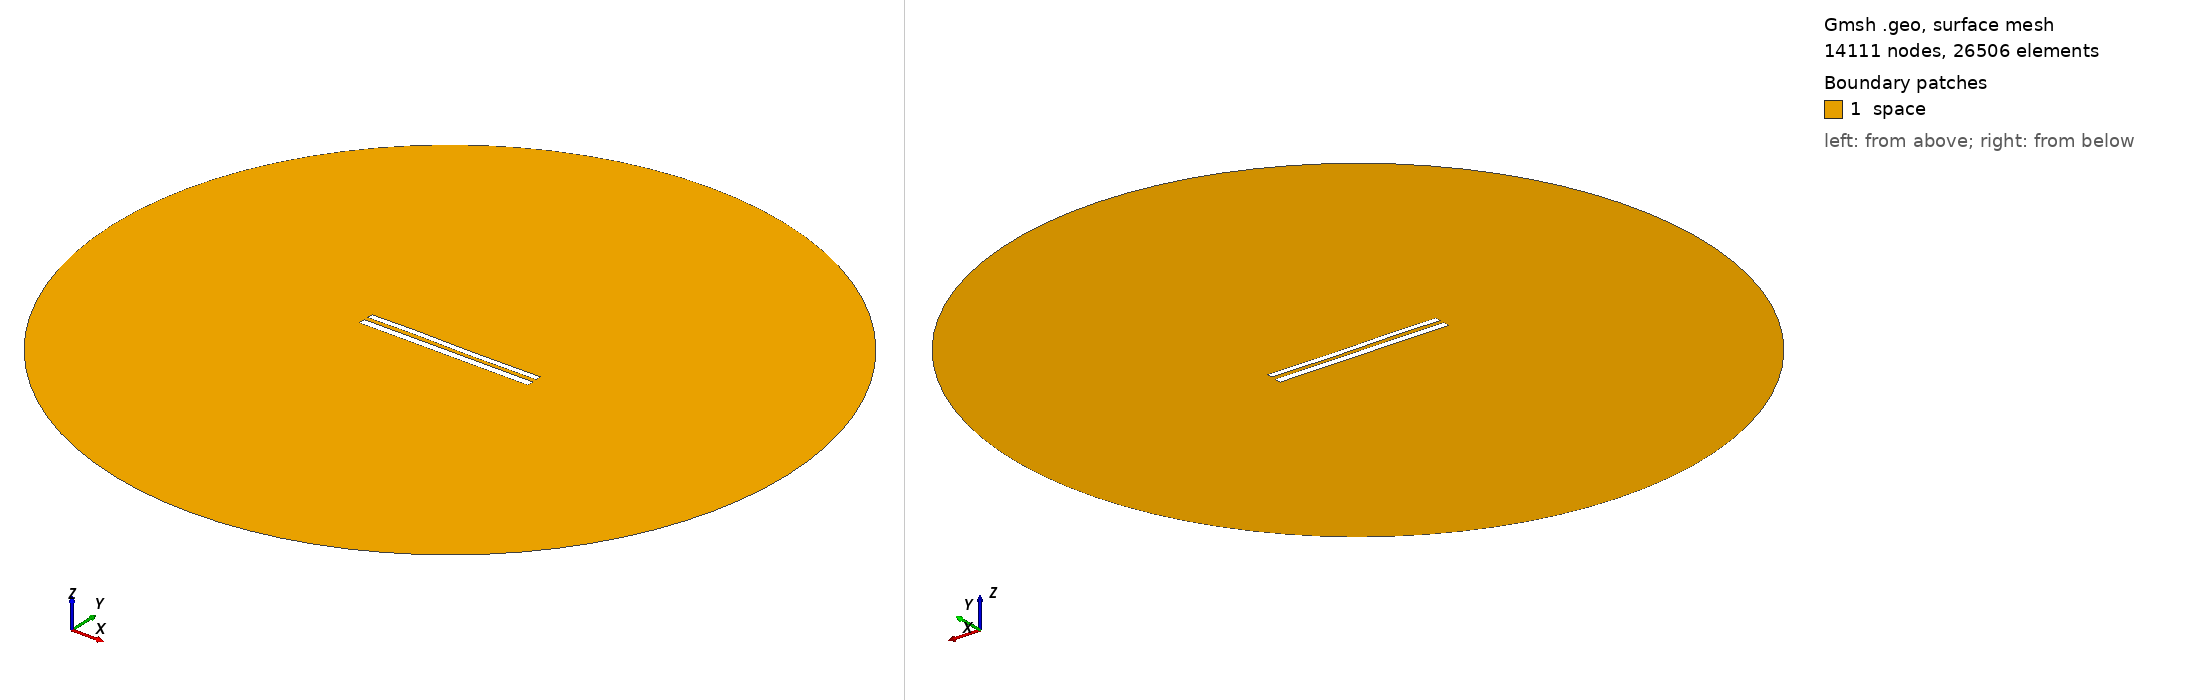

Gmsh geometry script, surface-meshed: 14111 nodes, 26506 surface elements. Boundary patches (legend numbers): 1 space. Left view from above one corner, right view from below the opposite corner. Legend entries are the model's physical surfaces. The drawing asked Gmsh for element sizes between 1% and 20% of the model's largest extent; the script's own settings can give other sizes.

=== 9074.geo (drawn) ===
//---------------------------------------
// Geometry kernel
//---------------------------------------

SetFactory("OpenCASCADE");



//---------------------------------------
// Parameters of the geometry
//---------------------------------------

// Overetch of the upper plate
overetch = 0.25;

// Distance between the plates
distance = 2.5;

// Discretization over the x axis (for the deformation)
nx = 50; 

// Length of the plate
L = 100 - overetch; 

// Number of modes
n = 4; 

// 1st mode coefficient
coeff(1) = 0.0;
beta(1) = 0.596864 * 3.1415926535 / L;

// 2nd mode coefficient
coeff(2) = 0.0;
beta(2) = 1.49418 * 3.1415926535 / L;

// 3rd mode coefficient
coeff(3) = 0.15;
beta(3) = 2.50025 * 3.1415926535 / L;

// 4th mode coefficient
coeff(4) = 0.07499999999999998;
beta(4) = 3.49999 * 3.1415926535 / L;



//---------------------------------------
// Upper plate (deformed rectangle)
//---------------------------------------

// Coordiantes of the upper plate
xmin = -50;
xmax = 50 - overetch;

// Height of the upper plate
yheight = 4 - 2 * overetch;

// Indexes of the points
UpperID[] = {};
LowerID[] = {};
LeftID[] = {};
RightID[] = {};

// Point index
p = 1;

// Horizontal edges
For i In {1:nx}
    x = xmin + (i-1)*(xmax - xmin)/(nx-1);

    y_bottom = distance / 2 + overetch;
    For j In {1:n}
        C = (Cosh(beta(j)*L) + Cos(beta(j)*L)) / (Sinh(beta(j)*L) + Sin(beta(j)*L));
        y_bottom  = y_bottom + coeff(j) * (Cosh(beta(j)*(x+50)) - Cos(beta(j)*(x+50)) - C * (Sinh(beta(j)*(x+50)) - Sin(beta(j)*(x+50))));
    EndFor

    y_top = y_bottom + yheight;

    Point(p) = {x, y_top, 0, 1.0};
    UpperID[i] = p;
    p = p + 1;

    Point(p) = {x, y_bottom, 0, 1.0};
    LowerID[i] = p;
    p = p + 1;
EndFor

// Create point lists
UpperPts[] = {}; LowerPts[] = {};
For i In {1:nx}
  UpperPts[] += {UpperID[i]};
  LowerPts[] += {LowerID[i]};
EndFor

// Build splines
Spline(1) = {UpperPts[]};
Spline(2) = {LowerPts[]};
Line(3) = {LowerPts[nx-1], UpperPts[nx-1]};
Line(4) = {LowerPts[0], UpperPts[0]};

// Build the plane surface
Curve Loop(1) = {2, 3, -1, -4};
Plane Surface(1) = {1};



//---------------------------------------
// Lower plate (rectangle)
//---------------------------------------

// Vertices
Point(1001) = {-50, -1, 0, 1.0};
Point(1002) = { 50, -1, 0, 1.0};
Point(1003) = { 50,  -5, 0, 1.0};
Point(1004) = {-50,  -5, 0, 1.0};

// Edges
Line(5) = {1001, 1002};
Line(6) = {1002, 1003};
Line(7) = {1003, 1004};
Line(8) = {1004, 1001};

// Plane surface
Line Loop(2) = {5, 6, 7, 8};
Plane Surface(2) = {2}; 



//---------------------------------------
// Outer (fictious) boundary
//---------------------------------------

// Points
Point(1005) = {0, 0, 0};       // Center
Point(1006) = {200, 0, 0};     // Start point
Point(1007) = {0, 200, 0};     // 90 degrees
Point(1008) = {-200, 0, 0};    // 180 degrees
Point(1009) = {0, -200, 0};    // 270 degrees

// Circle arcs (each needs start, center, end)
Circle(9) = {1006, 1005, 1007};
Circle(10) = {1007, 1005, 1008};
Circle(11) = {1008, 1005, 1009};
Circle(12) = {1009, 1005, 1006};

// Plane surface for the entire domain
Curve Loop(3) = {9, 10, 11, 12};
Surface(3) = {3};

// Subtract the plates from the whole domain to obtain the actual domain where we want to solve the equations
BooleanDifference{ Surface{3}; Delete; }{ Surface{1}; Surface{2}; Delete; }




//---------------------------------------
// Transfinite Lines/Curves
//---------------------------------------

// Set the number of points on the boundaries
r = 7;

// Plates
Transfinite Curve {1, 2} = 50*r Using Progression 1;
Transfinite Curve {3, 4} = 2*r Using Progression 1;
Transfinite Line {5, 7} = 50*r Using Progression 1;
Transfinite Line {6, 8} = 2*r Using Progression 1;

// Outer boundary
Transfinite Line {9, 10, 11, 12} = 20 Using Progression 1;



//---------------------------------------
// Physical groups
//---------------------------------------                

// Physical curves (boundaries)
Physical Line("force_segment", 10) = {2};
Physical Line("upper_plate", 11) = {1, 3, 4};
Physical Line("lower_plate", 12) = {5, 6, 7, 8};
Physical Line("boundary", 20) = {9, 10, 11, 12};

// Physical Surfaces
Physical Surface("space", 30) = {3};



//---------------------------------------
// 6. Generate the Mesh
//---------------------------------------

// 2D mesh generation
Mesh 2;
